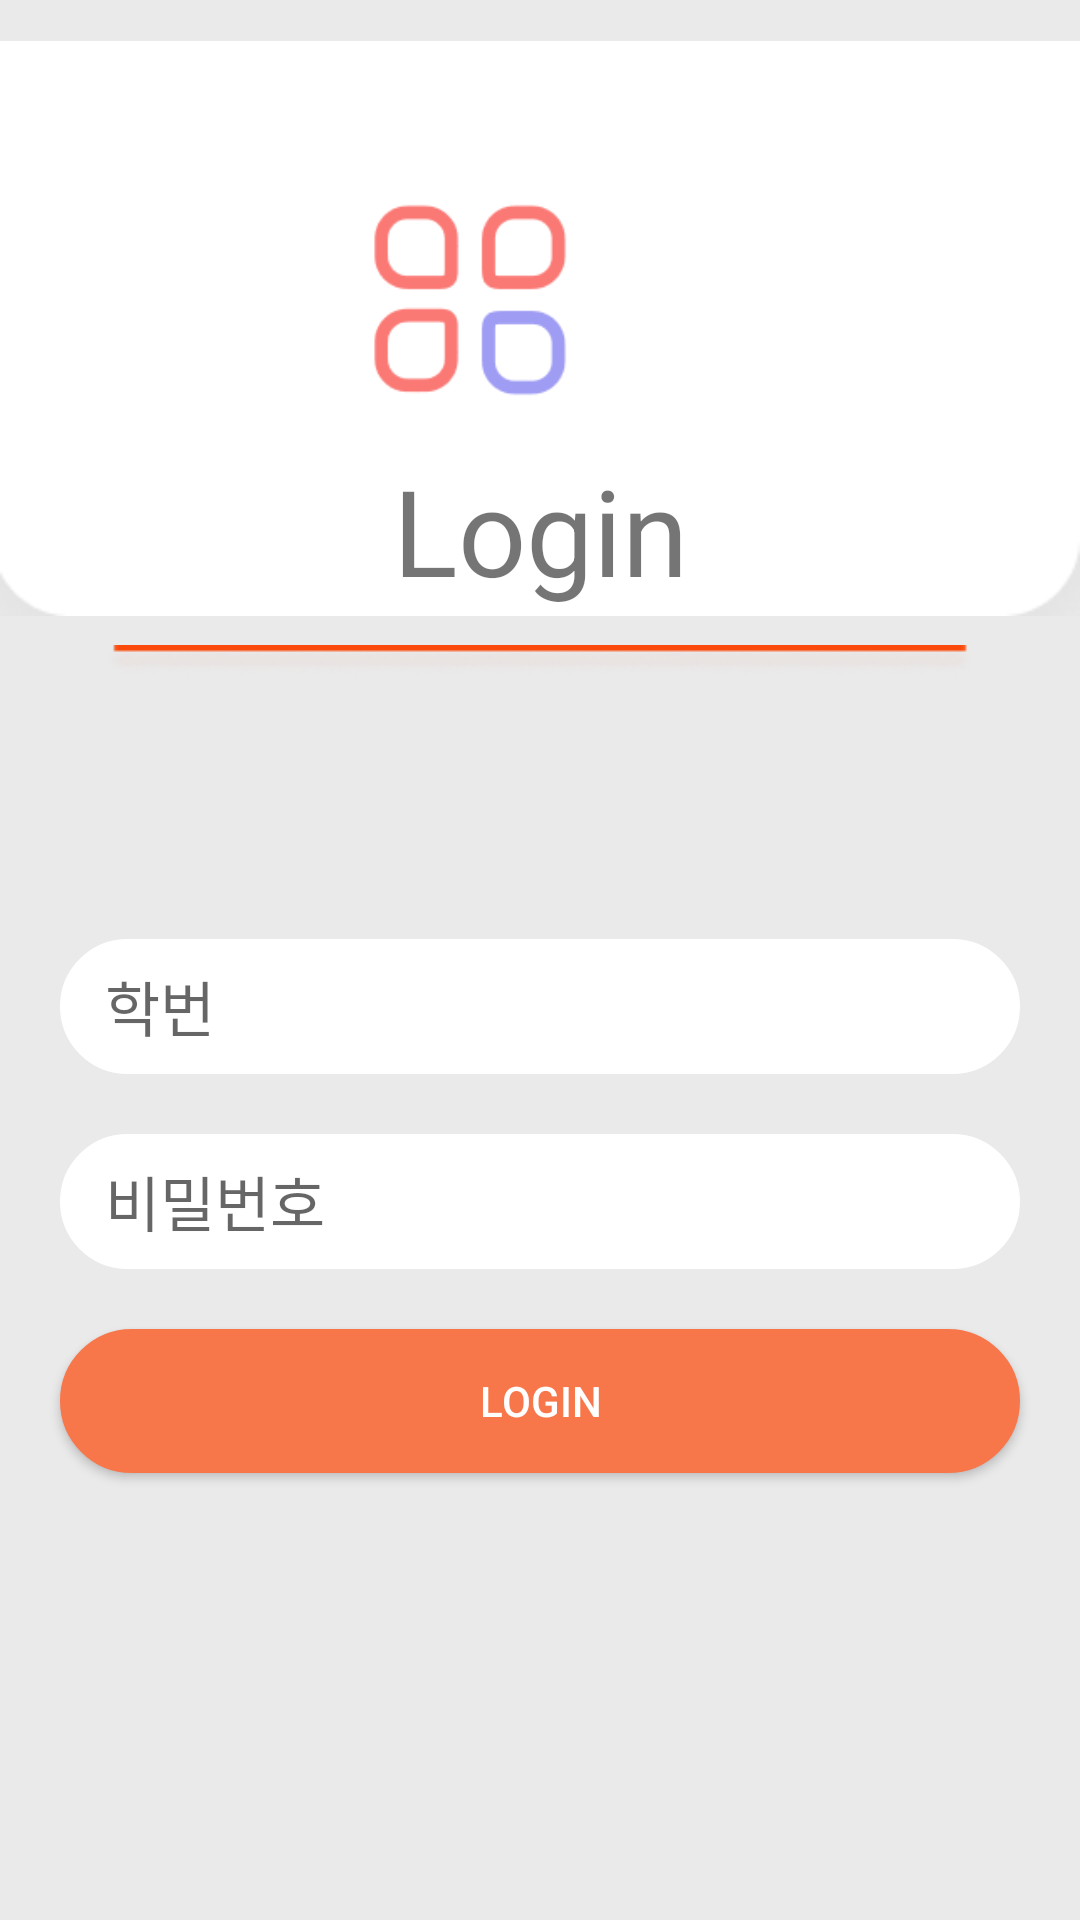

Produce the Android XML layout that renders to this screen, including the resource entries it uses.
<!-- AndroidManifest.xml: application theme Theme.AttendanceProject -->
<!-- res/layout/activity_login.xml -->
<?xml version="1.0" encoding="utf-8"?>
<LinearLayout xmlns:android="http://schemas.android.com/apk/res/android"
    xmlns:app="http://schemas.android.com/apk/res-auto"
    xmlns:tools="http://schemas.android.com/tools"
    android:layout_width="match_parent"
    android:layout_height="match_parent"
    android:background="@color/gray"
    android:orientation="vertical"
    tools:context=".LoginActivity">


    <RelativeLayout
        android:id="@+id/topLayout"
        android:layout_width="match_parent"
        android:layout_height="fill_parent"
        android:layout_weight="0.7"
        android:orientation="vertical">

        <ImageView
            android:id="@+id/topBar"
            android:layout_width="match_parent"
            android:layout_height="wrap_content"
            android:src="@drawable/toprectangle" />

        <ImageView
            android:id="@+id/logo1"
            android:layout_width="70dp"
            android:layout_height="70dp"
            android:layout_alignParentTop="true"
            android:layout_alignParentEnd="true"
            android:layout_marginTop="65dp"
            android:layout_marginEnd="168dp"
            android:src="@drawable/icon" />

        <TextView
            android:id="@+id/logoText"
            android:layout_width="match_parent"
            android:layout_height="wrap_content"
            android:layout_marginTop="150dp"
            android:gravity="center"
            android:text="@string/login"
            android:textSize="40sp" />

        <ImageView
            android:id="@+id/lineHorizontal"
            android:layout_width="match_parent"
            android:layout_height="wrap_content"
            android:layout_marginTop="215dp"
            android:src="@drawable/line" />

    </RelativeLayout>

    <LinearLayout
        android:id="@+id/botLayout"
        android:layout_width="match_parent"
        android:layout_height="fill_parent"
        android:layout_weight="0.4"
        android:orientation="vertical">


        <EditText
            android:id="@+id/studentID"
            android:layout_width="320dp"
            android:layout_height="45dp"
            android:layout_gravity="center"
            android:paddingLeft="15dp"
            android:layout_marginTop="80dp"
            android:background="@drawable/custom_input"
            android:drawableStart="@drawable/custom_logininput"
            android:drawablePadding="12dp"
            android:hint="학번"
            android:textColor="@color/gray1"
            android:textSize="20sp" />

        <EditText
            android:id="@+id/passwordID"
            android:layout_gravity="center"
            android:layout_width="320dp"
            android:layout_height="45dp"
            android:paddingLeft="15dp"
            android:layout_marginTop="20dp"
            android:drawablePadding="12dp"
            android:textColor="@color/gray1"
            android:textSize="20sp"
            android:background="@drawable/custom_input"
            android:drawableStart="@drawable/custom_studpassword"
            android:hint="비밀번호" />

        <Button
            android:id="@+id/loginButton"
            android:layout_width="320dp"
            android:layout_height="wrap_content"
            android:layout_gravity="center"
            android:layout_marginTop="20dp"
            android:background="@drawable/custom_button"
            android:text="@string/loginButton"
            android:textColor="@color/white" />

    </LinearLayout>


</LinearLayout>
<!-- resources referenced by this layout -->
<resources>
  <color name="gray">#EAEAEA</color>
  <color name="gray1">#3E3E3E</color>
  <color name="white">#FFFFFFFF</color>
  <!-- drawable custom_button (drawable) -->
  <?xml version="1.0" encoding="utf-8"?>
  <selector xmlns:android="http://schemas.android.com/apk/res/android">
      <item android:state_enabled="true" android:state_pressed="true">
          <shape android:shape="rectangle">
              <solid android:color="#DD7C5A"/>
              <corners android:radius="25dp"/>
              <stroke android:color="#EC8966" android:width="1dp"/>
          </shape>
      </item>
  
      <item android:state_enabled="true">
          <shape android:shape="rectangle">
              <solid android:color="@color/orange1"/>
              <corners android:radius="25dp"/>
              <stroke android:color="@color/orange1" android:width="1dp"/>
          </shape>
      </item>
  </selector>
  <!-- drawable custom_logininput (drawable) -->
  <?xml version="1.0" encoding="utf-8"?>
  <selector xmlns:android="http://schemas.android.com/apk/res/android">
      <item android:state_focused="true"
          android:drawable="@drawable/studlogo_focused"/>
  
      <item android:state_focused="false"
          android:drawable="@drawable/studlogo"/>
  </selector>
  <!-- drawable custom_studpassword (drawable) -->
  <?xml version="1.0" encoding="utf-8"?>
  <selector xmlns:android="http://schemas.android.com/apk/res/android">
      <item android:state_focused="true"
          android:drawable="@drawable/studpass_focudes"/>
      <item android:state_focused="false"
          android:drawable="@drawable/studpass"/>
  </selector>
  <string name="login">Login</string>
  <string name="loginButton">Login</string>
  <style name="Theme.AttendanceProject" parent="Theme.AppCompat.Light.NoActionBar">
          
          <item name="colorPrimary">@color/purple_500</item>
          <item name="colorPrimaryVariant">@color/purple_700</item>
          <item name="colorOnPrimary">@color/white</item>
          
          <item name="colorSecondary">@color/teal_200</item>
          <item name="colorSecondaryVariant">@color/teal_700</item>
          <item name="colorOnSecondary">@color/black</item>
          
          <item name="android:statusBarColor" tools:targetApi="l">?attr/colorPrimaryVariant</item>
          
      </style>
  <color name="orange1">#F8774A</color>
  <!-- drawable studlogo_focused (drawable) -->
  <vector android:height="24dp" android:tint="@color/orange1"
      android:viewportHeight="24" android:viewportWidth="24"
      android:width="24dp" xmlns:android="http://schemas.android.com/apk/res/android">
      <path android:fillColor="@android:color/white" android:pathData="M12,5.9c1.16,0 2.1,0.94 2.1,2.1s-0.94,2.1 -2.1,2.1S9.9,9.16 9.9,8s0.94,-2.1 2.1,-2.1m0,9c2.97,0 6.1,1.46 6.1,2.1v1.1L5.9,18.1L5.9,17c0,-0.64 3.13,-2.1 6.1,-2.1M12,4C9.79,4 8,5.79 8,8s1.79,4 4,4 4,-1.79 4,-4 -1.79,-4 -4,-4zM12,13c-2.67,0 -8,1.34 -8,4v3h16v-3c0,-2.66 -5.33,-4 -8,-4z"/>
  </vector>
  <!-- drawable studpass_focudes (drawable) -->
  <vector android:height="24dp" android:tint="@color/orange1"
      android:viewportHeight="24" android:viewportWidth="24"
      android:width="24dp" xmlns:android="http://schemas.android.com/apk/res/android">
      <path android:fillColor="@android:color/white" android:pathData="M12,17c1.1,0 2,-0.9 2,-2s-0.9,-2 -2,-2 -2,0.9 -2,2 0.9,2 2,2zM18,8h-1L17,6c0,-2.76 -2.24,-5 -5,-5S7,3.24 7,6h1.9c0,-1.71 1.39,-3.1 3.1,-3.1 1.71,0 3.1,1.39 3.1,3.1v2L6,8c-1.1,0 -2,0.9 -2,2v10c0,1.1 0.9,2 2,2h12c1.1,0 2,-0.9 2,-2L20,10c0,-1.1 -0.9,-2 -2,-2zM18,20L6,20L6,10h12v10z"/>
  </vector>
  <color name="purple_500">#FF6200EE</color>
  <color name="purple_700">#FF3700B3</color>
  <color name="teal_200">#FF03DAC5</color>
  <color name="teal_700">#FF018786</color>
  <color name="black">#FF000000</color>
</resources>
